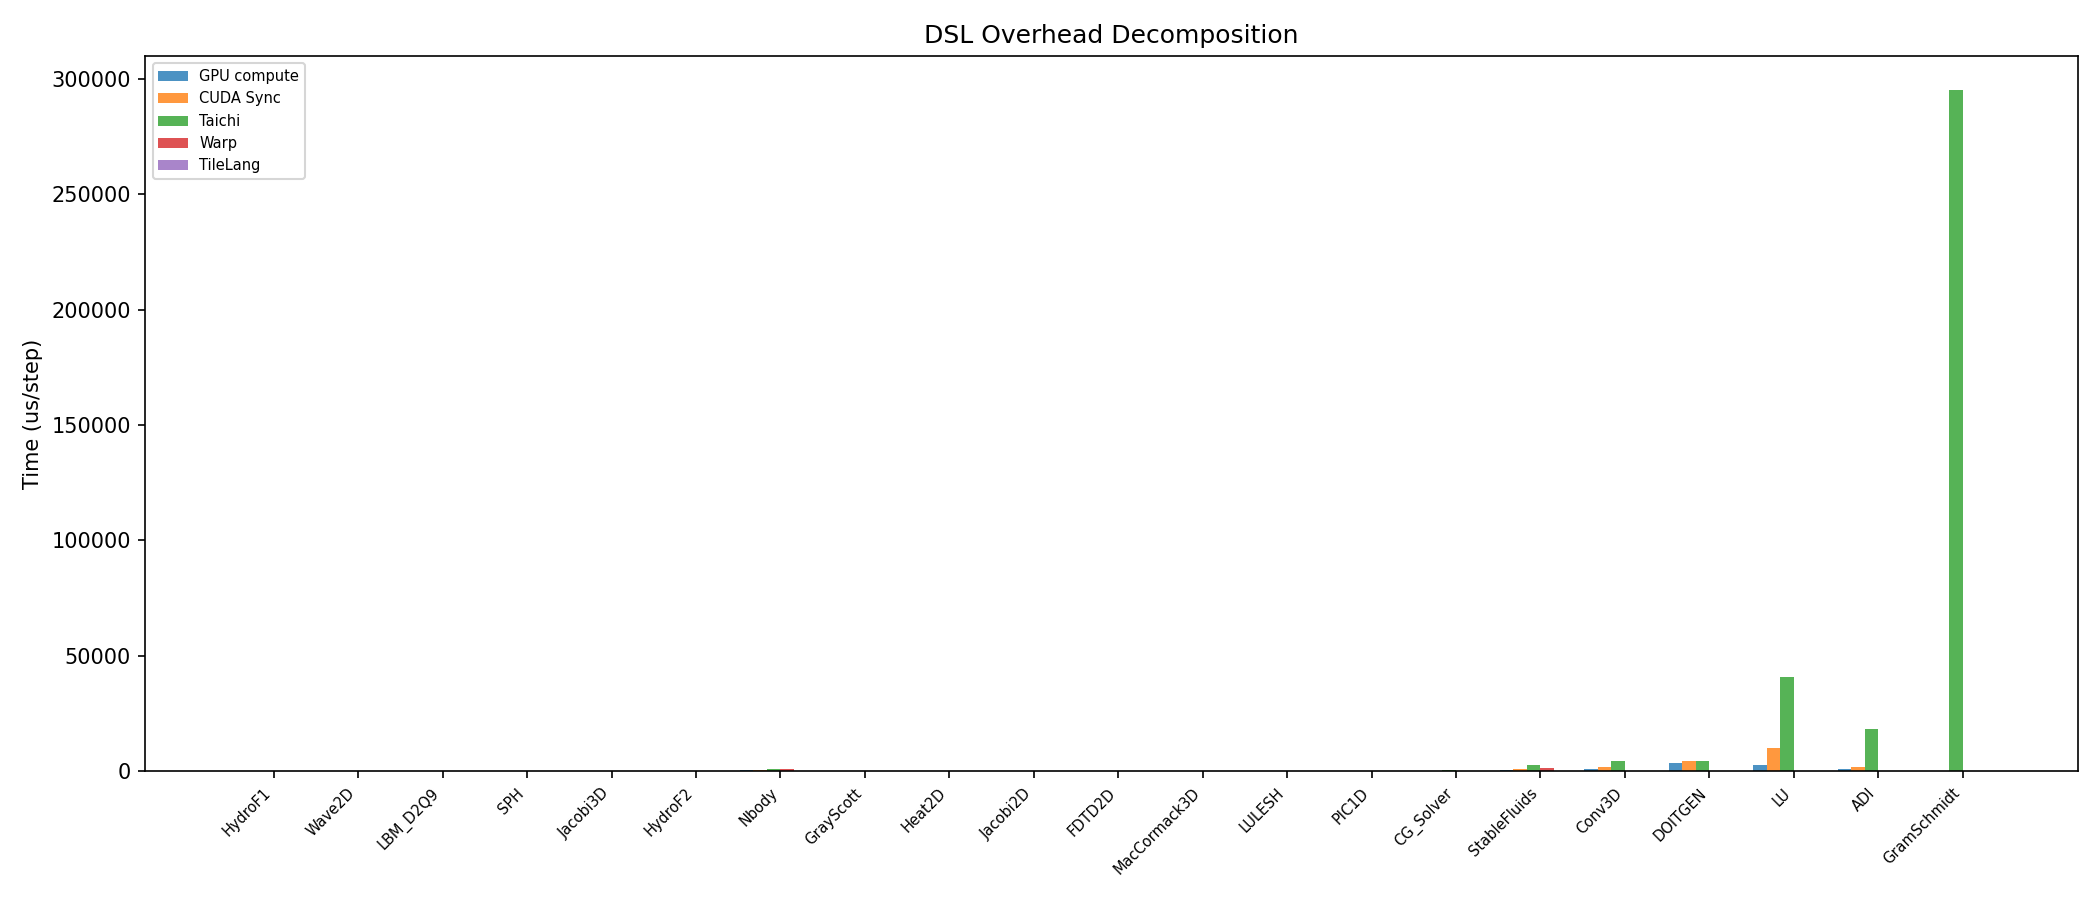

The data file committed next to this chart (first rows):
case, problem_size, gpu_compute_us, cuda_sync_us, taichi_us, warp_us, triton_us, tilelang_us
Wave2D, 512, 8.0, 17.3, 23.2, 11.5, , 
Wave2D, 4096, 154.1, 425.3, 259.6, 182.9, , 
LBM_D2Q9, 512, 10.1, 25.0, 78.6, , , 
LBM_D2Q9, 2048, 111.3, 372.9, 1036, , , 
HydroF1, 6675, 23.0, 30.4, 53.0, 30.4, 126.7, 
HydroF1, 207234, 119.5, 128.3, 122.5, 268.5, 1924, 
Heat2D, 128, 3.4, 12.7, , , , 
Heat2D, 256, 4.9, 14.0, 47.2, , , 
Heat2D, 512, 10.7, 19.6, , , , 
Heat2D, 1024, 30.4, 39.2, 47.7, , , 
Heat2D, 2048, 113.2, 122.8, , , , 
GrayScott, 128, 4.5, 16.0, 47.2, , , 
GrayScott, 256, 8.7, 19.2, , , , 
GrayScott, 512, 20.6, 31.5, 45.8, , , 
GrayScott, 1024, 61.8, 72.1, , , , 
Jacobi2D, 256, 4.8, 13.9, 47.7, 22.4, 21.7, 22.9
Jacobi2D, 4096, 387.5, 396.9, 217.0, 270.9, 221.5, 186.3
Jacobi3D, 64, 7.1, 15.8, 45.7, , , 
Jacobi3D, 256, 268.6, 278.3, 248.0, , , 
Nbody, 4096, 458.8, 467.2, 992.7, 975.8, , 
Nbody, 32768, 4978, 5013, 8504, 8472, , 
SPH, 8192, 55.5, 66.0, 81.0, 179.6, , 
SPH, 65536, 420.6, 430.9, 787.2, 962.6, , 
HydroF2, 24020, 11.2, 25.8, 47.4, 25.8, 48.4, 63.3
HydroF2, 207234, 52.4, 72.3, 47.2, 172.1, 86.0, 66.3
FDTD2D, 512, 18.4, 30.2, 71.0, , , 
FDTD2D, 4096, 484.0, 1360, 531.5, , , 
MacCormack3D, 64, 20.8, 38.6, 69.6, , , 
MacCormack3D, 128, 62.5, 198.6, 68.7, , , 
LULESH, 32, 7.6, 20.1, 97.5, , , 
LULESH, 64, 7.8, 20.1, 95.8, , , 
PIC1D, 4096, 15.3, 28.2, 98.6, , , 
PIC1D, 16384, 28.0, 40.5, 141.4, , , 
CG_Solver, 64, 15.2, 67.4, 335.5, , , 
CG_Solver, 256, 17.3, 70.5, 342.8, , , 
StableFluids, 256, 268.3, 1095, 2446, 1185, , 
StableFluids, 1024, 1657, 2463, 2432, 1296, , 
Conv3D, 128, 860.8, 1805, 4261, , , 
Conv3D, 256, 3132, 6344, 9636, , , 
DOITGEN, 128, 3453, 4399, 4426, , , 
DOITGEN, 256, 26277, 41186, 35813, , , 
LU, 512, 2696, 10173, 40837, , , 
LU, 1024, 11763, 24481, 82662, , , 
ADI, 256, 838.1, 1553, 18166, , , 
ADI, 512, 1710, 3127, 34731, , , 
GramSchmidt, 128, 9.7, 10.9, 295200, , , 
GramSchmidt, 256, 18.3, 19.4, 1216539, , , 
